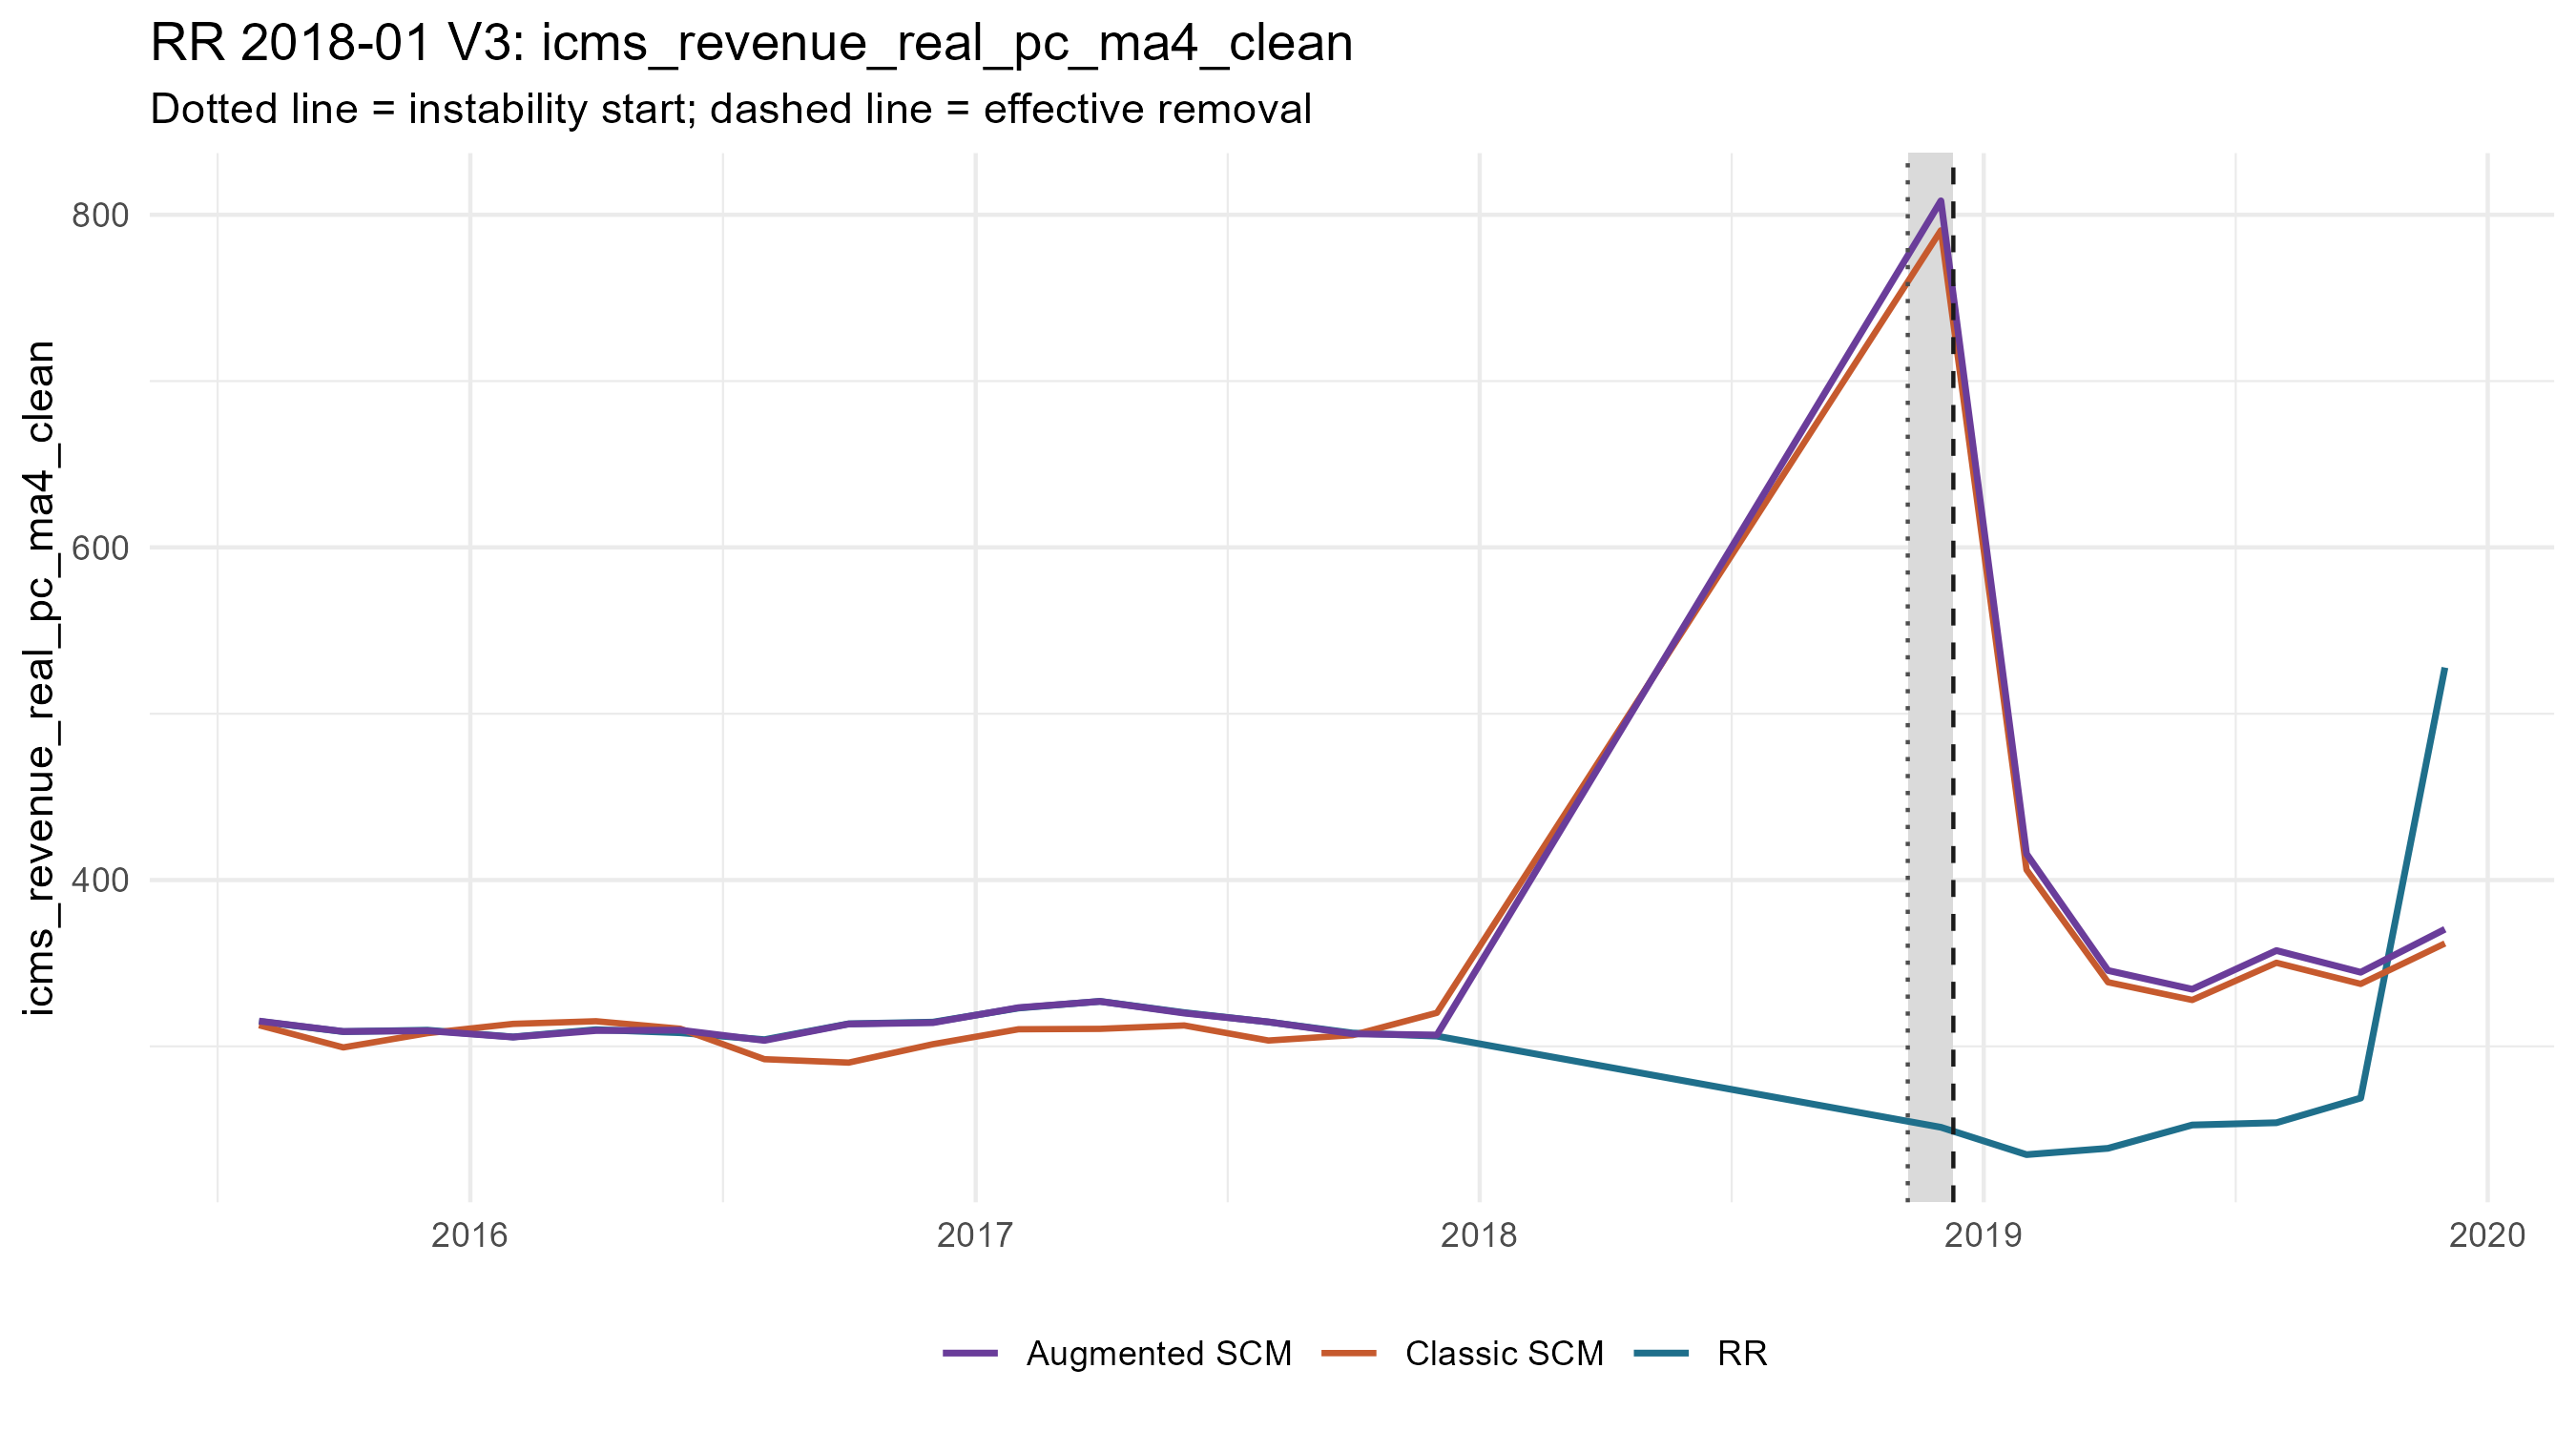

Data behind this chart, as committed beside it:
period_date, analysis_period, treated_value, scm_synthetic_value, augmentation_correction, augmentation_lambda, augmentation_cv_rmse, augmented_synthetic_value, scm_gap, augmented_gap, outcome
2015-08-01, pre, 315, 312.7, 2.482, 1e-4, 0.007451, 315.2, 2.309, -0.1727, icms_revenue_real_pc_ma4_clean
2015-10-01, pre, 308.9, 299.4, 9.586, 1e-4, 0.01991, 308.9, 9.506, -0.07934, icms_revenue_real_pc_ma4_clean
2015-12-01, pre, 309.7, 307.9, 1.452, 1e-4, 0.01334, 309.4, 1.802, 0.3496, icms_revenue_real_pc_ma4_clean
2016-02-01, pre, 305.7, 313.5, -7.948, 1e-4, 0.01237, 305.6, -7.852, 0.09607, icms_revenue_real_pc_ma4_clean
2016-04-01, pre, 310, 315.1, -5.614, 1e-4, 0.01003, 309.5, -5.069, 0.545, icms_revenue_real_pc_ma4_clean
2016-06-01, pre, 308.2, 310.6, -0.8438, 1e-4, 0.01096, 309.8, -2.407, -1.563, icms_revenue_real_pc_ma4_clean
2016-08-01, pre, 304, 292.3, 11.28, 1e-4, 0.01033, 303.6, 11.75, 0.4713, icms_revenue_real_pc_ma4_clean
2016-10-01, pre, 313.6, 290.2, 23.2, 1e-4, 0.01567, 313.4, 23.33, 0.1303, icms_revenue_real_pc_ma4_clean
2016-12-01, pre, 314.6, 301.3, 12.94, 1e-4, 0.01525, 314.2, 13.28, 0.3338, icms_revenue_real_pc_ma4_clean
2017-02-01, pre, 323, 310.3, 12.99, 1e-4, 0.01129, 323.3, 12.75, -0.2429, icms_revenue_real_pc_ma4_clean
2017-04-01, pre, 327.1, 310.5, 16.49, 1e-4, 0.01014, 327, 16.55, 0.06223, icms_revenue_real_pc_ma4_clean
2017-06-01, pre, 320.3, 312.6, 7.429, 1e-4, 0.01065, 320, 7.732, 0.3031, icms_revenue_real_pc_ma4_clean
2017-08-01, pre, 314.6, 303.5, 11.19, 1e-4, 0.009531, 314.7, 11.15, -0.04258, icms_revenue_real_pc_ma4_clean
2017-10-01, pre, 308, 306.7, 0.782, 1e-4, 0.007553, 307.5, 1.264, 0.4822, icms_revenue_real_pc_ma4_clean
2017-12-01, pre, 306.2, 320.2, -13.33, 1e-4, 0.004566, 306.8, -14, -0.6668, icms_revenue_real_pc_ma4_clean
2018-12-01, crisis, 251.3, 790.6, 17.75, 255.1, 0.9699, 808.4, -539.3, -557.1, icms_revenue_real_pc_ma4_clean
2019-02-01, post, 234.9, 406.2, 9.562, 31.01, 0.3155, 415.7, -171.3, -180.8, icms_revenue_real_pc_ma4_clean
2019-04-01, post, 238.7, 338.6, 7.063, 21.83, 0.2544, 345.6, -99.87, -106.9, icms_revenue_real_pc_ma4_clean
2019-06-01, post, 252.7, 327.9, 6.469, 15.36, 0.2325, 334.4, -75.17, -81.64, icms_revenue_real_pc_ma4_clean
2019-08-01, post, 254.1, 350.3, 7.352, 21.83, 0.2381, 357.6, -96.17, -103.5, icms_revenue_real_pc_ma4_clean
2019-10-01, post, 268.9, 337.5, 6.997, 15.36, 0.2309, 344.5, -68.63, -75.63, icms_revenue_real_pc_ma4_clean
2019-12-01, post, 527.8, 361.9, 8.541, 21.83, 0.2499, 370.4, 165.9, 157.3, icms_revenue_real_pc_ma4_clean
